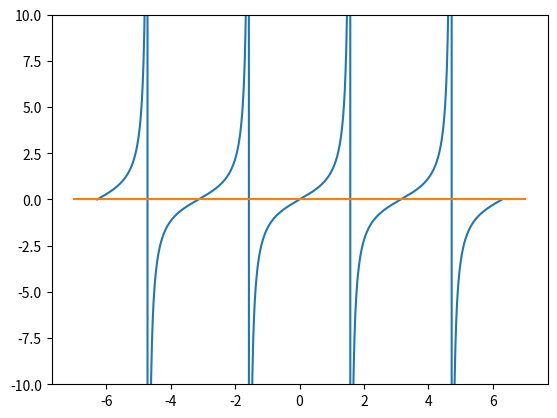

Source code (Python):
import matplotlib.pyplot as plt
import numpy as np

x = np.linspace(-2 * np.pi, 2 * np.pi, 1000)

plt.plot(x, np.tan(x))
plt.ylim(-10, 10)

plt.plot([-7, 7], [0, 0])

plt.show()